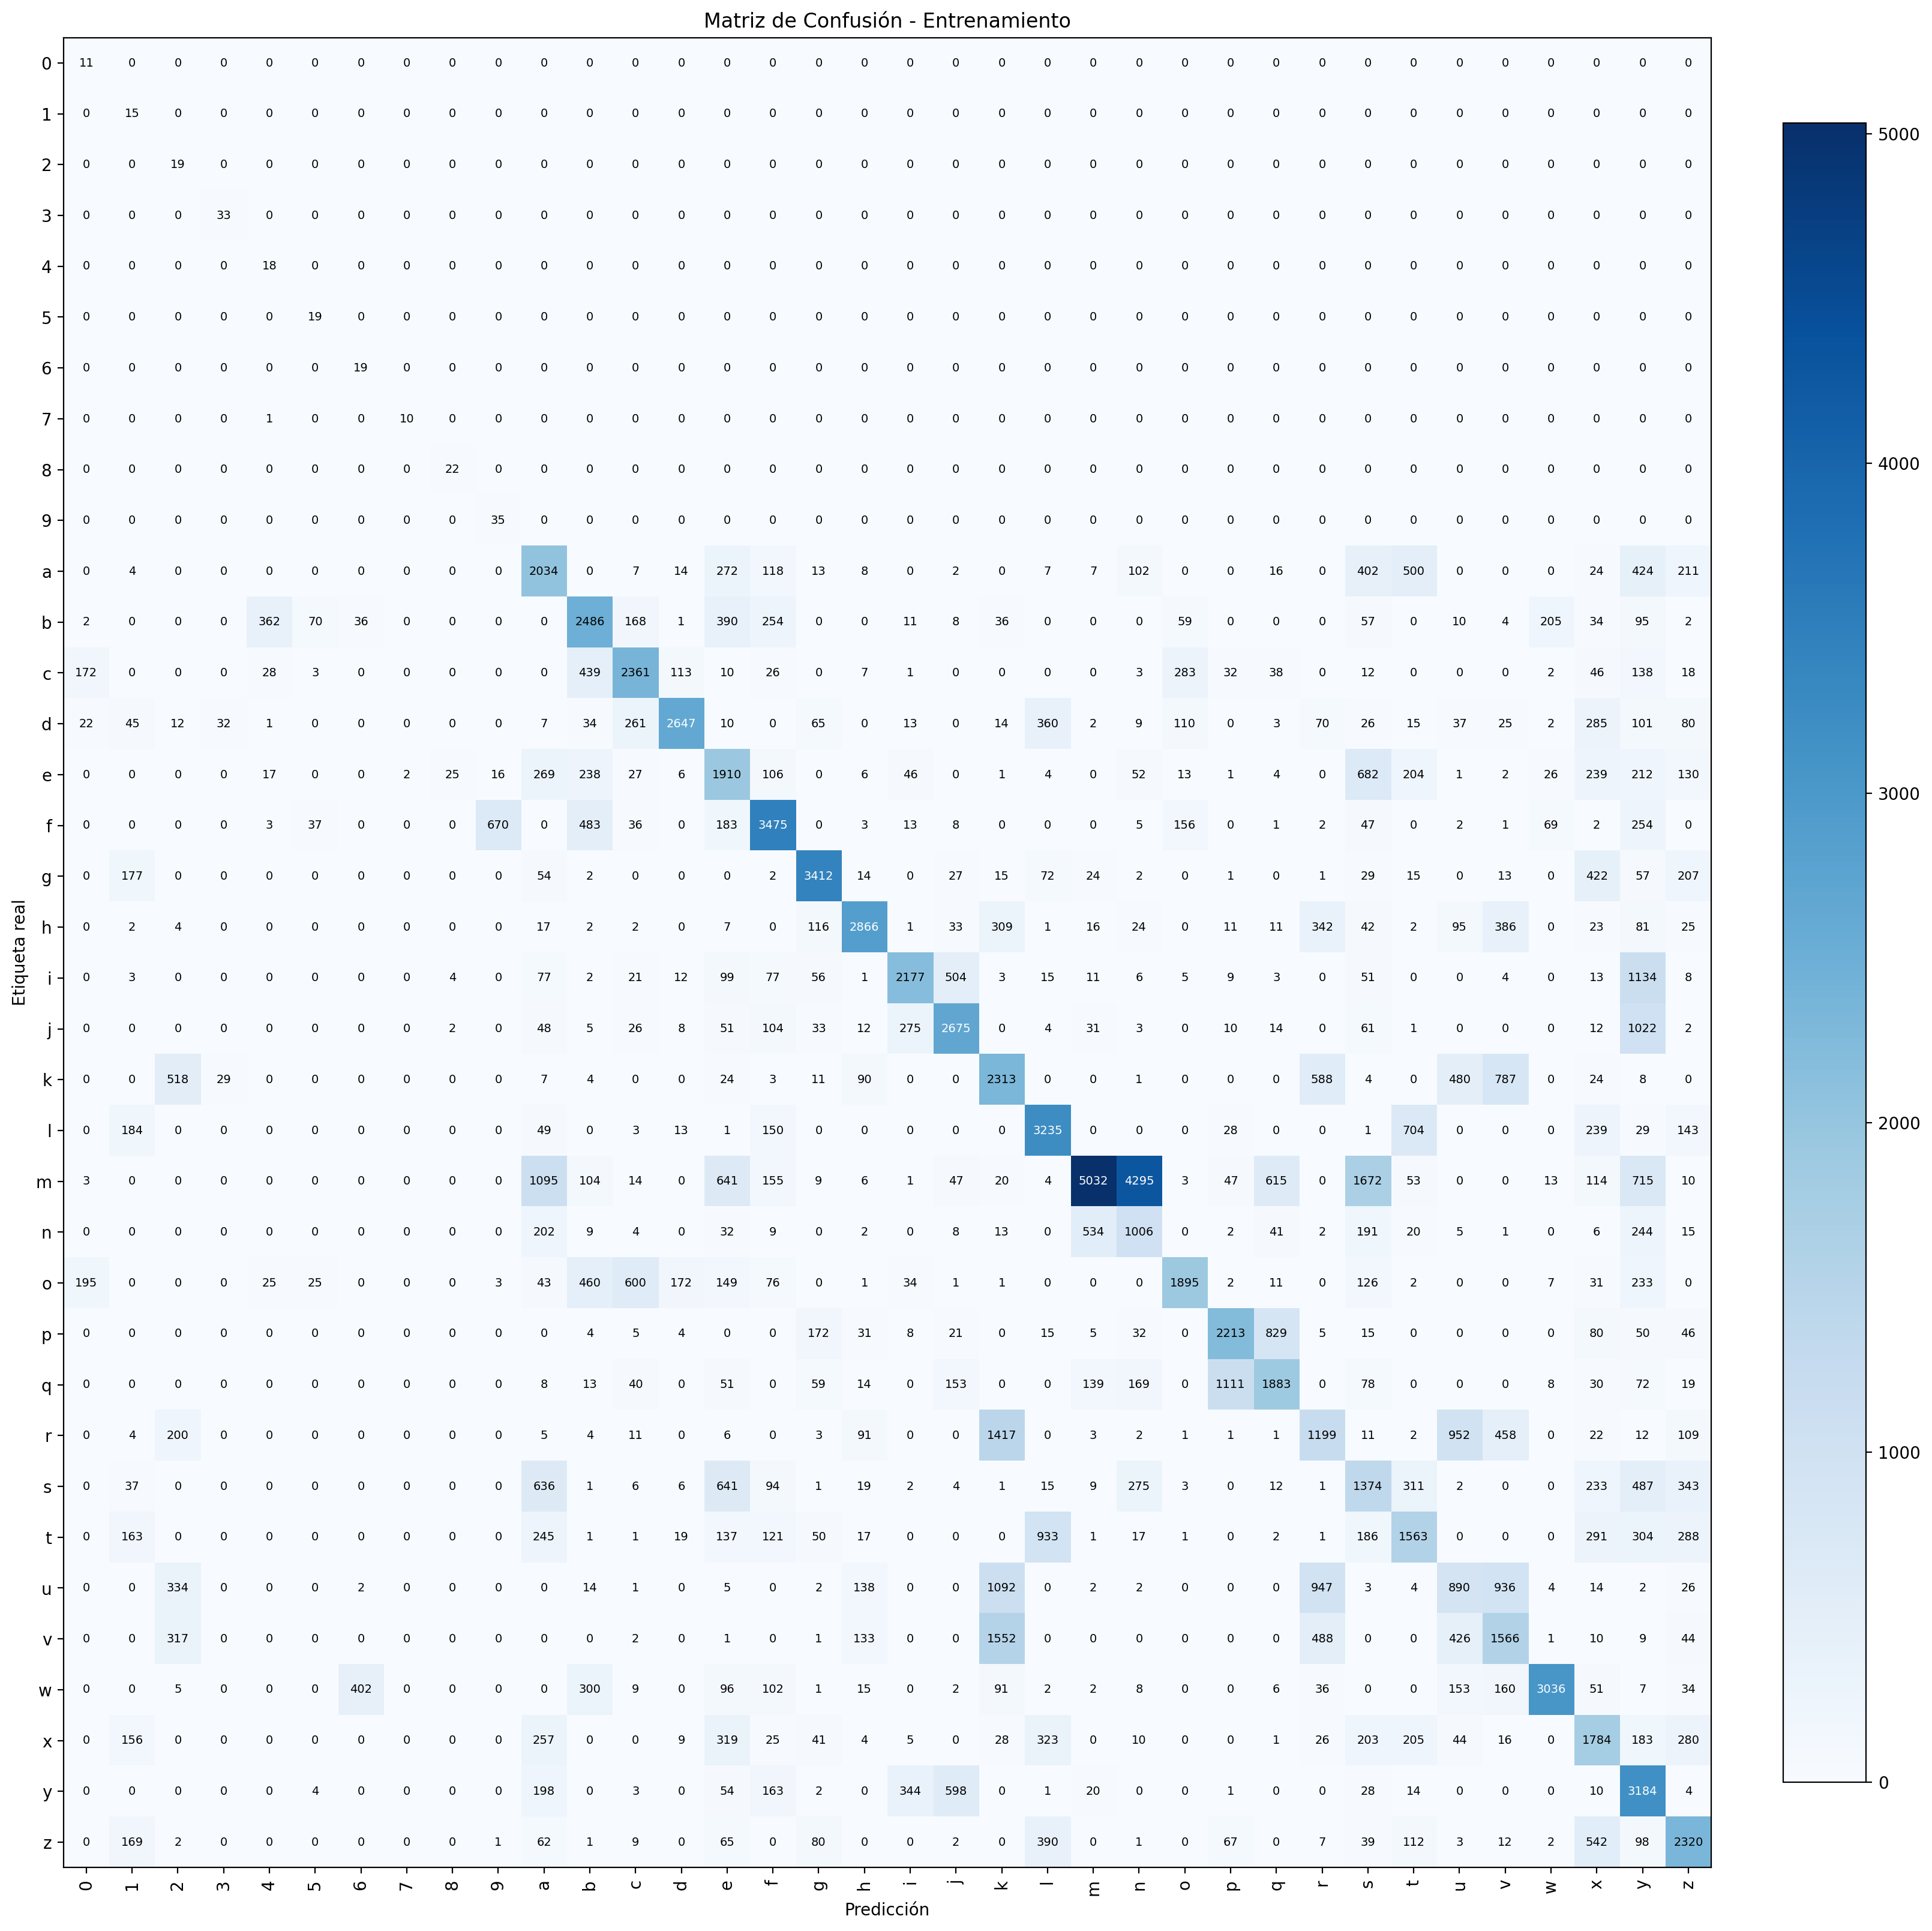

Source data for this figure (header and first rows):
, 0, 1, 2, 3, 4, 5, 6, 7, 8, 9, a, b, c, d, e, f, g, h, i, j, k, l, m
0, 11, 0, 0, 0, 0, 0, 0, 0, 0, 0, 0, 0, 0, 0, 0, 0, 0, 0, 0, 0, 0, 0, 0
1, 0, 15, 0, 0, 0, 0, 0, 0, 0, 0, 0, 0, 0, 0, 0, 0, 0, 0, 0, 0, 0, 0, 0
2, 0, 0, 19, 0, 0, 0, 0, 0, 0, 0, 0, 0, 0, 0, 0, 0, 0, 0, 0, 0, 0, 0, 0
3, 0, 0, 0, 33, 0, 0, 0, 0, 0, 0, 0, 0, 0, 0, 0, 0, 0, 0, 0, 0, 0, 0, 0
4, 0, 0, 0, 0, 18, 0, 0, 0, 0, 0, 0, 0, 0, 0, 0, 0, 0, 0, 0, 0, 0, 0, 0
5, 0, 0, 0, 0, 0, 19, 0, 0, 0, 0, 0, 0, 0, 0, 0, 0, 0, 0, 0, 0, 0, 0, 0
6, 0, 0, 0, 0, 0, 0, 19, 0, 0, 0, 0, 0, 0, 0, 0, 0, 0, 0, 0, 0, 0, 0, 0
7, 0, 0, 0, 0, 1, 0, 0, 10, 0, 0, 0, 0, 0, 0, 0, 0, 0, 0, 0, 0, 0, 0, 0
8, 0, 0, 0, 0, 0, 0, 0, 0, 22, 0, 0, 0, 0, 0, 0, 0, 0, 0, 0, 0, 0, 0, 0
9, 0, 0, 0, 0, 0, 0, 0, 0, 0, 35, 0, 0, 0, 0, 0, 0, 0, 0, 0, 0, 0, 0, 0
a, 0, 4, 0, 0, 0, 0, 0, 0, 0, 0, 2034, 0, 7, 14, 272, 118, 13, 8, 0, 2, 0, 7, 7
b, 2, 0, 0, 0, 362, 70, 36, 0, 0, 0, 0, 2486, 168, 1, 390, 254, 0, 0, 11, 8, 36, 0, 0
c, 172, 0, 0, 0, 28, 3, 0, 0, 0, 0, 0, 439, 2361, 113, 10, 26, 0, 7, 1, 0, 0, 0, 0
d, 22, 45, 12, 32, 1, 0, 0, 0, 0, 0, 7, 34, 261, 2647, 10, 0, 65, 0, 13, 0, 14, 360, 2
e, 0, 0, 0, 0, 17, 0, 0, 2, 25, 16, 269, 238, 27, 6, 1910, 106, 0, 6, 46, 0, 1, 4, 0
f, 0, 0, 0, 0, 3, 37, 0, 0, 0, 670, 0, 483, 36, 0, 183, 3475, 0, 3, 13, 8, 0, 0, 0
g, 0, 177, 0, 0, 0, 0, 0, 0, 0, 0, 54, 2, 0, 0, 0, 2, 3412, 14, 0, 27, 15, 72, 24
h, 0, 2, 4, 0, 0, 0, 0, 0, 0, 0, 17, 2, 2, 0, 7, 0, 116, 2866, 1, 33, 309, 1, 16
i, 0, 3, 0, 0, 0, 0, 0, 0, 4, 0, 77, 2, 21, 12, 99, 77, 56, 1, 2177, 504, 3, 15, 11
j, 0, 0, 0, 0, 0, 0, 0, 0, 2, 0, 48, 5, 26, 8, 51, 104, 33, 12, 275, 2675, 0, 4, 31
k, 0, 0, 518, 29, 0, 0, 0, 0, 0, 0, 7, 4, 0, 0, 24, 3, 11, 90, 0, 0, 2313, 0, 0
l, 0, 184, 0, 0, 0, 0, 0, 0, 0, 0, 49, 0, 3, 13, 1, 150, 0, 0, 0, 0, 0, 3235, 0
m, 3, 0, 0, 0, 0, 0, 0, 0, 0, 0, 1095, 104, 14, 0, 641, 155, 9, 6, 1, 47, 20, 4, 5032
n, 0, 0, 0, 0, 0, 0, 0, 0, 0, 0, 202, 9, 4, 0, 32, 9, 0, 2, 0, 8, 13, 0, 534
o, 195, 0, 0, 0, 25, 25, 0, 0, 0, 3, 43, 460, 600, 172, 149, 76, 0, 1, 34, 1, 1, 0, 0
p, 0, 0, 0, 0, 0, 0, 0, 0, 0, 0, 0, 4, 5, 4, 0, 0, 172, 31, 8, 21, 0, 15, 5
q, 0, 0, 0, 0, 0, 0, 0, 0, 0, 0, 8, 13, 40, 0, 51, 0, 59, 14, 0, 153, 0, 0, 139
r, 0, 4, 200, 0, 0, 0, 0, 0, 0, 0, 5, 4, 11, 0, 6, 0, 3, 91, 0, 0, 1417, 0, 3
s, 0, 37, 0, 0, 0, 0, 0, 0, 0, 0, 636, 1, 6, 6, 641, 94, 1, 19, 2, 4, 1, 15, 9
t, 0, 163, 0, 0, 0, 0, 0, 0, 0, 0, 245, 1, 1, 19, 137, 121, 50, 17, 0, 0, 0, 933, 1
u, 0, 0, 334, 0, 0, 0, 2, 0, 0, 0, 0, 14, 1, 0, 5, 0, 2, 138, 0, 0, 1092, 0, 2
v, 0, 0, 317, 0, 0, 0, 0, 0, 0, 0, 0, 0, 2, 0, 1, 0, 1, 133, 0, 0, 1552, 0, 0
w, 0, 0, 5, 0, 0, 0, 402, 0, 0, 0, 0, 300, 9, 0, 96, 102, 1, 15, 0, 2, 91, 2, 2
x, 0, 156, 0, 0, 0, 0, 0, 0, 0, 0, 257, 0, 0, 9, 319, 25, 41, 4, 5, 0, 28, 323, 0
y, 0, 0, 0, 0, 0, 4, 0, 0, 0, 0, 198, 0, 3, 0, 54, 163, 2, 0, 344, 598, 0, 1, 20
z, 0, 169, 2, 0, 0, 0, 0, 0, 0, 1, 62, 1, 9, 0, 65, 0, 80, 0, 0, 2, 0, 390, 0
